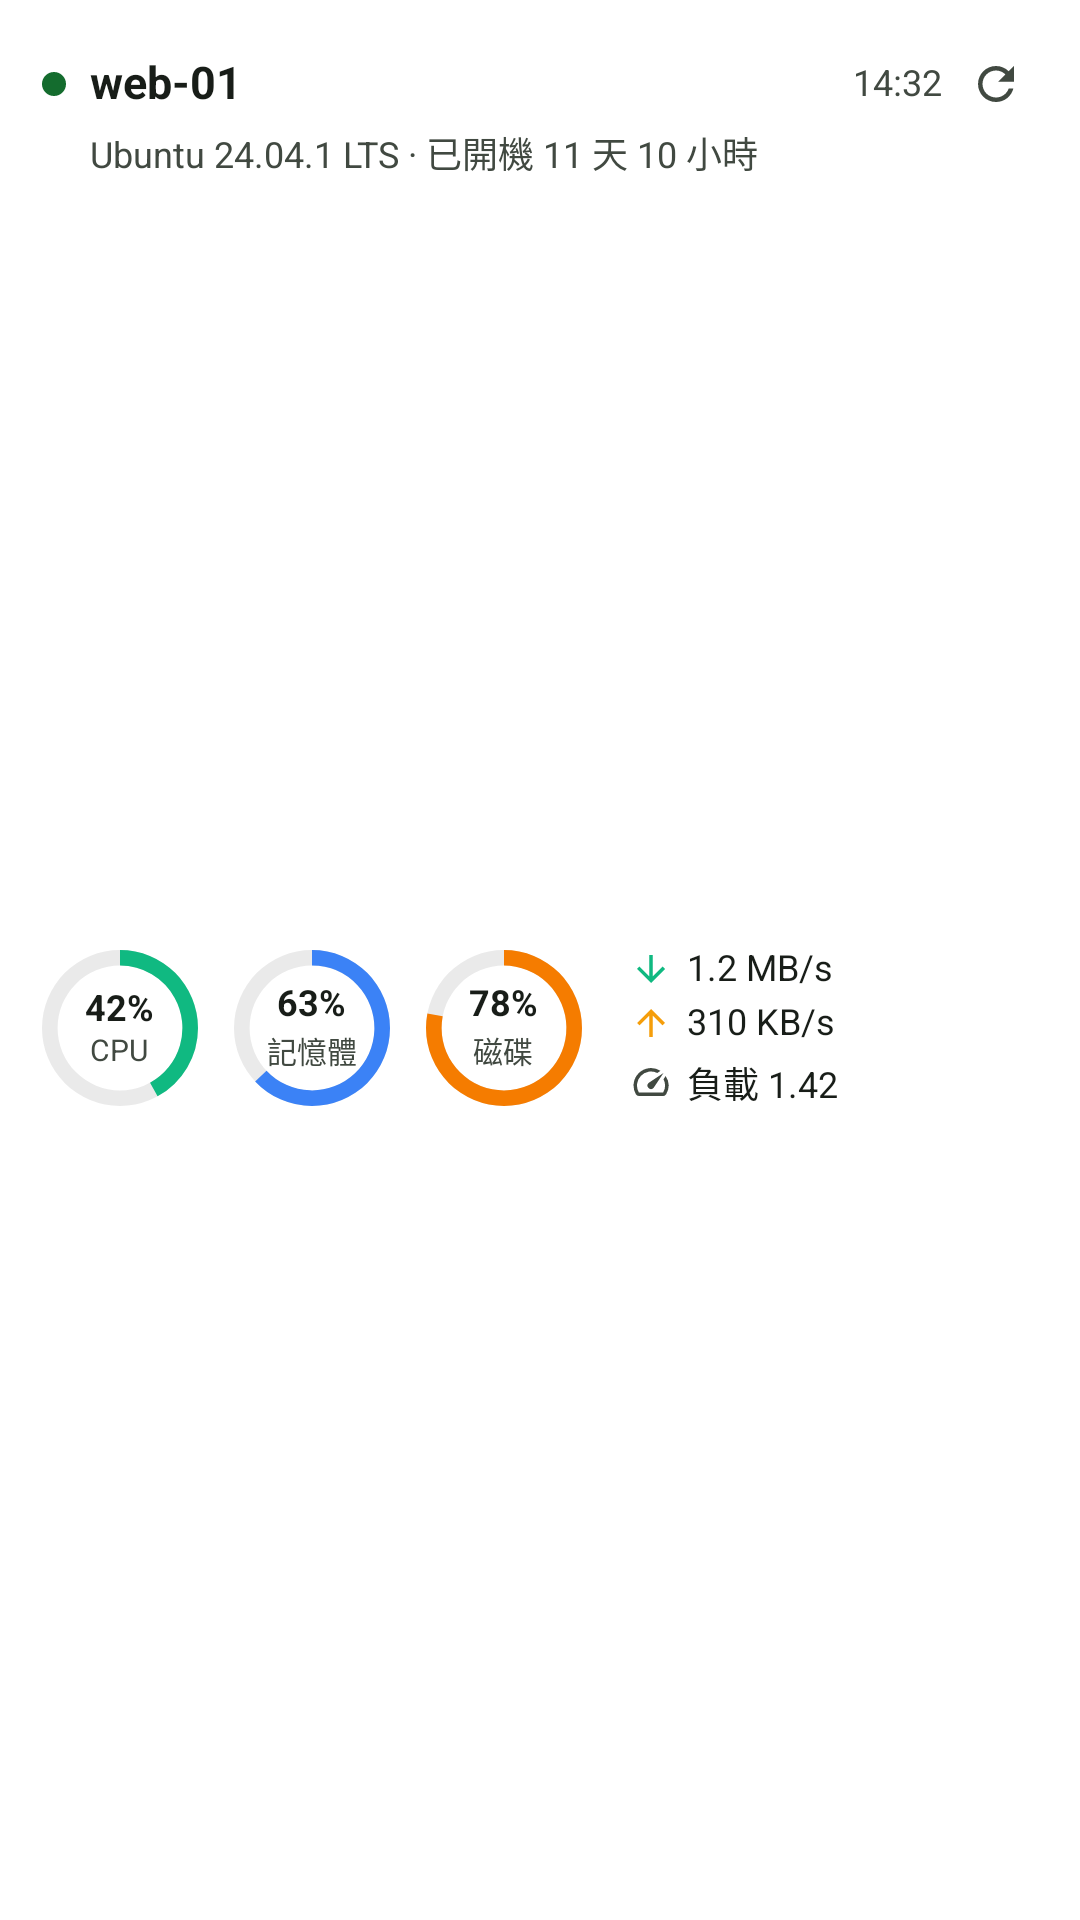

Reconstruct the res/layout file that produces this screen, plus the resources it refers to.
<!-- AndroidManifest.xml: fallback theme Theme.MaterialComponents.DayNight.NoActionBar -->
<!-- res/layout/widget_server.xml -->
<?xml version="1.0" encoding="utf-8"?>
<LinearLayout xmlns:android="http://schemas.android.com/apk/res/android"
    android:id="@android:id/background"
    style="@style/WidgetContainer"
    android:orientation="vertical">

    <LinearLayout
        android:layout_width="match_parent"
        android:layout_height="wrap_content"
        android:gravity="center_vertical"
        android:orientation="horizontal">

        <ImageView
            android:id="@+id/status_dot"
            android:layout_width="8dp"
            android:layout_height="8dp"
            android:importantForAccessibility="no"
            android:src="@drawable/widget_dot_online" />

        <TextView
            android:id="@+id/name"
            style="@style/WidgetText.Title"
            android:layout_width="0dp"
            android:layout_marginStart="8dp"
            android:layout_weight="1"
            android:text="web-01" />

        <TextView
            android:id="@+id/updated"
            style="@style/WidgetText.Caption"
            android:layout_marginStart="8dp"
            android:text="14:32" />

        <include layout="@layout/widget_refresh_button" />
    </LinearLayout>

    <TextView
        android:id="@+id/subtitle"
        style="@style/WidgetText.Caption"
        android:layout_width="match_parent"
        android:layout_marginStart="16dp"
        android:text="Ubuntu 24.04.1 LTS · 已開機 11 天 10 小時" />

    <LinearLayout
        android:id="@+id/metrics"
        android:layout_width="match_parent"
        android:layout_height="0dp"
        android:layout_weight="1"
        android:gravity="center_vertical"
        android:orientation="horizontal">

        <FrameLayout
            android:layout_width="wrap_content"
            android:layout_height="wrap_content">

            <ProgressBar
                android:id="@+id/cpu_progress"
                style="@style/WidgetRing"
                android:progress="420"
                android:progressDrawable="@drawable/widget_ring_cpu" />

            <LinearLayout
                android:layout_width="wrap_content"
                android:layout_height="wrap_content"
                android:layout_gravity="center"
                android:gravity="center_horizontal"
                android:orientation="vertical">

                <TextView
                    android:id="@+id/cpu_value"
                    style="@style/WidgetText.Value"
                    android:text="42%" />

                <TextView
                    style="@style/WidgetText.Label"
                    android:layout_marginTop="1dp"
                    android:text="@string/widget_cpu"
                    android:textSize="10sp" />
            </LinearLayout>
        </FrameLayout>

        <FrameLayout
            android:layout_width="wrap_content"
            android:layout_height="wrap_content"
            android:layout_marginStart="12dp">

            <ProgressBar
                android:id="@+id/memory_progress"
                style="@style/WidgetRing"
                android:progress="630"
                android:progressDrawable="@drawable/widget_ring_memory" />

            <LinearLayout
                android:layout_width="wrap_content"
                android:layout_height="wrap_content"
                android:layout_gravity="center"
                android:gravity="center_horizontal"
                android:orientation="vertical">

                <TextView
                    android:id="@+id/memory_value"
                    style="@style/WidgetText.Value"
                    android:text="63%" />

                <TextView
                    style="@style/WidgetText.Label"
                    android:layout_marginTop="1dp"
                    android:text="@string/widget_memory"
                    android:textSize="10sp" />
            </LinearLayout>
        </FrameLayout>

        <FrameLayout
            android:layout_width="wrap_content"
            android:layout_height="wrap_content"
            android:layout_marginStart="12dp">

            <ProgressBar
                android:id="@+id/disk_progress"
                style="@style/WidgetRing"
                android:progress="780"
                android:progressDrawable="@drawable/widget_ring_disk" />

            <LinearLayout
                android:layout_width="wrap_content"
                android:layout_height="wrap_content"
                android:layout_gravity="center"
                android:gravity="center_horizontal"
                android:orientation="vertical">

                <TextView
                    android:id="@+id/disk_value"
                    style="@style/WidgetText.Value"
                    android:text="78%" />

                <TextView
                    style="@style/WidgetText.Label"
                    android:layout_marginTop="1dp"
                    android:text="@string/widget_disk"
                    android:textSize="10sp" />
            </LinearLayout>
        </FrameLayout>

        <LinearLayout
            android:id="@+id/stats"
            android:layout_width="0dp"
            android:layout_height="wrap_content"
            android:layout_marginStart="16dp"
            android:layout_weight="1"
            android:orientation="vertical">

            <TextView
                android:id="@+id/rx"
                style="@style/WidgetText.Stat"
                android:layout_width="match_parent"
                android:drawableStart="@drawable/widget_ic_down"
                android:text="1.2 MB/s" />

            <TextView
                android:id="@+id/tx"
                style="@style/WidgetText.Stat"
                android:layout_width="match_parent"
                android:drawableStart="@drawable/widget_ic_up"
                android:text="310 KB/s" />

            <TextView
                android:id="@+id/load"
                style="@style/WidgetText.Stat"
                android:layout_width="match_parent"
                android:drawableStart="@drawable/widget_ic_load"
                android:text="負載 1.42" />
        </LinearLayout>
    </LinearLayout>

    <LinearLayout
        android:id="@+id/message_box"
        android:layout_width="match_parent"
        android:layout_height="0dp"
        android:layout_weight="1"
        android:gravity="center_vertical"
        android:orientation="horizontal"
        android:visibility="gone">

        <ImageView
            android:id="@+id/message_icon"
            android:layout_width="22dp"
            android:layout_height="22dp"
            android:importantForAccessibility="no"
            android:src="@drawable/widget_ic_offline" />

        <TextView
            android:id="@+id/message"
            style="@style/WidgetText.Body"
            android:layout_width="0dp"
            android:layout_marginStart="10dp"
            android:layout_weight="1"
            android:text="@string/widget_status_offline" />
    </LinearLayout>
</LinearLayout>
<!-- res/layout/widget_refresh_button.xml (included above) -->
<?xml version="1.0" encoding="utf-8"?>
<FrameLayout xmlns:android="http://schemas.android.com/apk/res/android"
    android:id="@+id/refresh"
    android:layout_width="28dp"
    android:layout_height="28dp"
    android:layout_marginStart="4dp"
    android:background="?android:attr/selectableItemBackgroundBorderless"
    android:contentDescription="@string/widget_refresh">

    <ImageView
        android:id="@+id/refresh_icon"
        android:layout_width="18dp"
        android:layout_height="18dp"
        android:layout_gravity="center"
        android:importantForAccessibility="no"
        android:src="@drawable/widget_ic_refresh" />

    <ProgressBar
        android:id="@+id/refresh_progress"
        android:layout_width="16dp"
        android:layout_height="16dp"
        android:layout_gravity="center"
        android:indeterminateTint="@color/widget_on_surface_variant"
        android:visibility="gone" />
</FrameLayout>
<!-- resources referenced by this layout -->
<resources>
  <color name="widget_on_surface_variant">#FF414941</color>
  <!-- drawable widget_dot_online (drawable) -->
  <?xml version="1.0" encoding="utf-8"?>
  <shape xmlns:android="http://schemas.android.com/apk/res/android"
      android:shape="oval">
      <solid android:color="@color/widget_status_online" />
      <size
          android:width="8dp"
          android:height="8dp" />
  </shape>
  <!-- drawable widget_ic_down (drawable) -->
  <?xml version="1.0" encoding="utf-8"?>
  <vector xmlns:android="http://schemas.android.com/apk/res/android"
      android:width="14dp"
      android:height="14dp"
      android:viewportWidth="24"
      android:viewportHeight="24">
      <path
          android:fillColor="@color/widget_metric_rx"
          android:pathData="M20,12l-1.41,-1.41L13,16.17V4h-2v12.17l-5.58,-5.59L4,12l8,8 8,-8z" />
  </vector>
  <!-- drawable widget_ic_up (drawable) -->
  <?xml version="1.0" encoding="utf-8"?>
  <vector xmlns:android="http://schemas.android.com/apk/res/android"
      android:width="14dp"
      android:height="14dp"
      android:viewportWidth="24"
      android:viewportHeight="24">
      <path
          android:fillColor="@color/widget_metric_tx"
          android:pathData="M4,12l1.41,1.41L11,7.83V20h2V7.83l5.58,5.59L20,12l-8,-8 -8,8z" />
  </vector>
  <string name="widget_cpu">CPU</string>
  <string name="widget_disk">磁碟</string>
  <string name="widget_memory">記憶體</string>
  <string name="widget_refresh">重新整理</string>
  <string name="widget_status_offline">離線</string>
  <style name="WidgetContainer">
          <item name="android:layout_width">match_parent</item>
          <item name="android:layout_height">match_parent</item>
          <item name="android:background">@drawable/widget_background</item>
          <item name="android:clipToOutline">true</item>
          <item name="android:padding">@dimen/widget_padding</item>
      </style>
  <style name="WidgetText.Body">
          <item name="android:textColor">@color/widget_on_surface_variant</item>
          <item name="android:maxLines">3</item>
          <item name="android:lineSpacingExtra">2dp</item>
      </style>
  <style name="WidgetText.Caption">
          <item name="android:textSize">12sp</item>
          <item name="android:textColor">@color/widget_on_surface_variant</item>
      </style>
  <style name="WidgetText.Label">
          <item name="android:textSize">11sp</item>
          <item name="android:textColor">@color/widget_on_surface_variant</item>
      </style>
  <style name="WidgetText.Stat">
          <item name="android:textSize">12sp</item>
          <item name="android:drawablePadding">5dp</item>
          <item name="android:gravity">center_vertical</item>
          <item name="android:paddingTop">2dp</item>
          <item name="android:paddingBottom">2dp</item>
      </style>
  <style name="WidgetText.Title">
          <item name="android:textSize">15sp</item>
          <item name="android:textStyle">bold</item>
      </style>
  <style name="WidgetText.Value">
          <item name="android:textSize">12sp</item>
          <item name="android:textStyle">bold</item>
      </style>
  <color name="widget_status_online">#FF146C2E</color>
  <color name="widget_metric_rx">#FF10B981</color>
  <color name="widget_status_error">#FFB3261E</color>
  <color name="widget_metric_tx">#FFF59E0B</color>
  <color name="widget_track">#17181D18</color>
  <color name="widget_metric_cpu">#FF10B981</color>
  <color name="widget_metric_warning">#FFF57C00</color>
  <color name="widget_metric_critical">#FFE53935</color>
  <color name="widget_metric_disk">#FFA855F7</color>
  <color name="widget_metric_memory">#FF3B82F6</color>
  <dimen name="widget_padding">14dp</dimen>
  <dimen name="widget_ring">52dp</dimen>
</resources>
